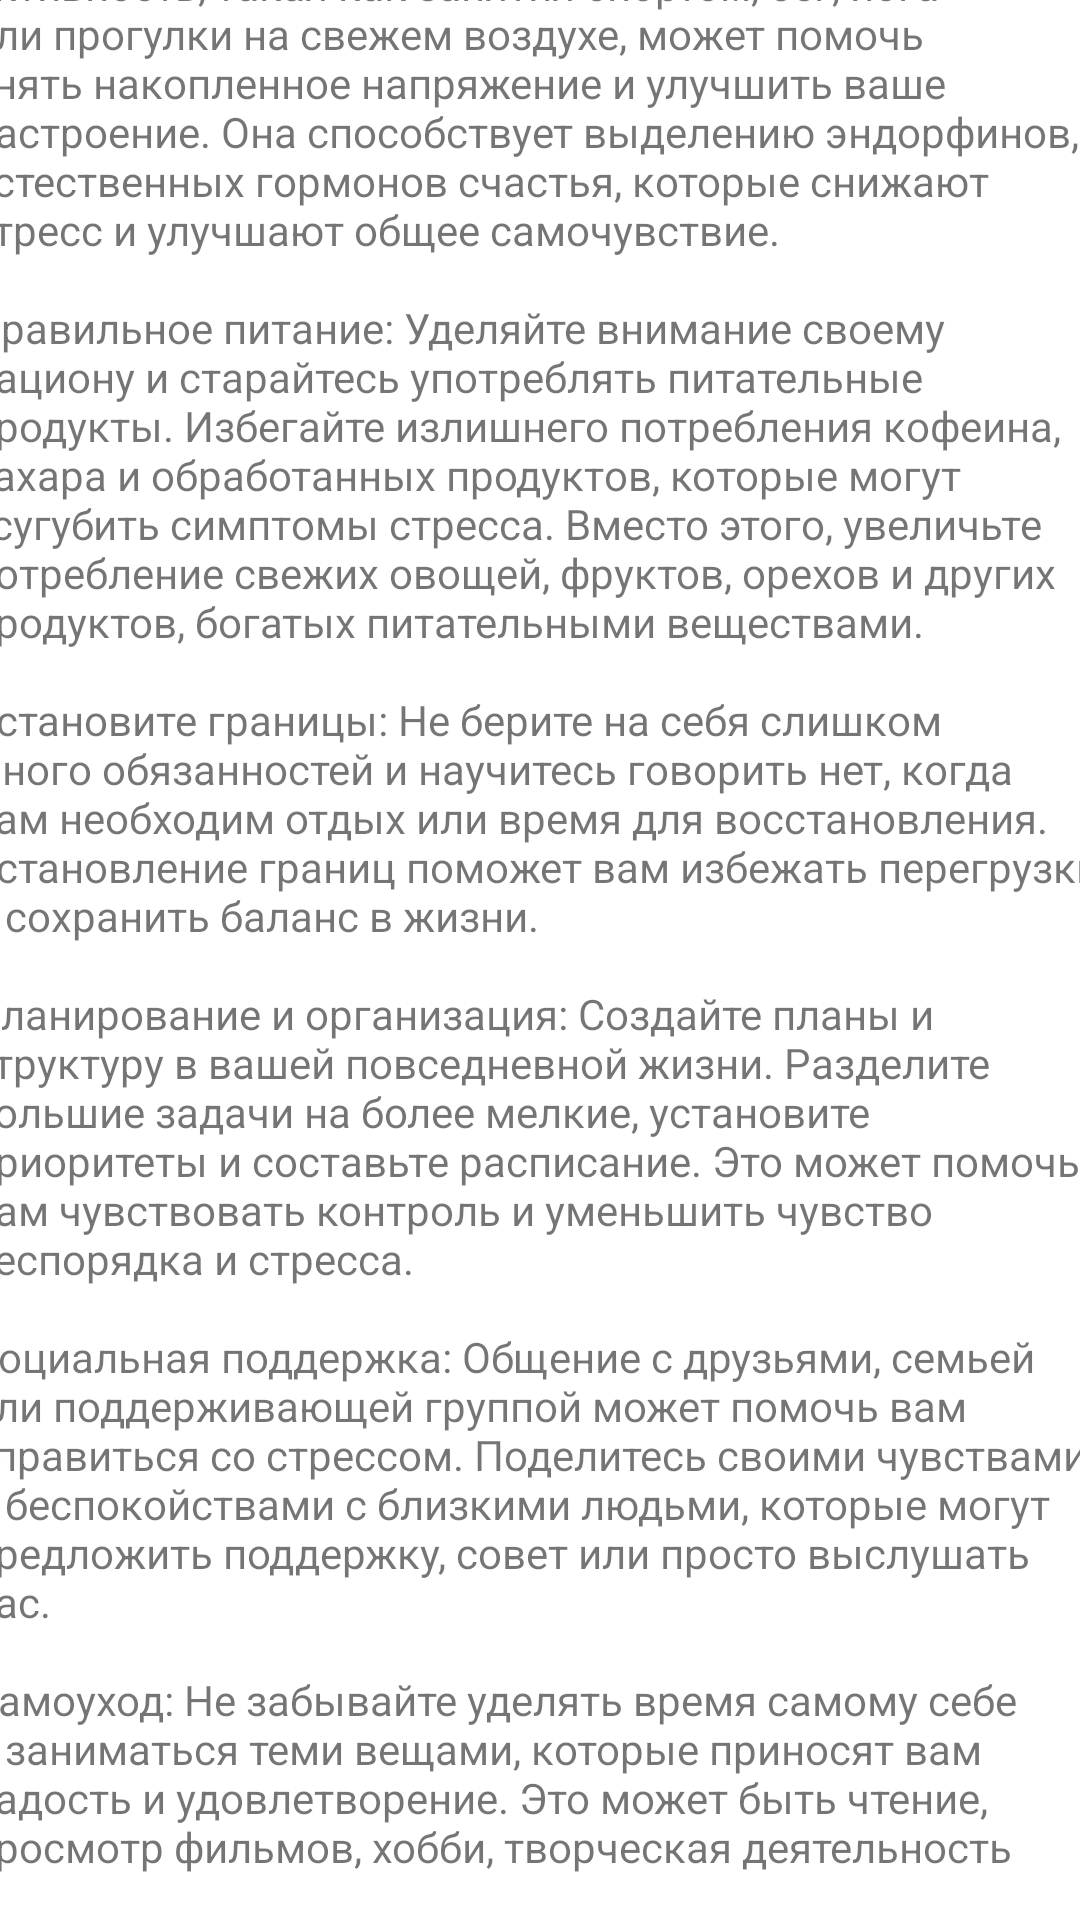

Layout XML and referenced resources for this Android screen:
<!-- AndroidManifest.xml: application theme AppTheme -->
<!-- res/layout/activity_beat_stress.xml -->
<?xml version="1.0" encoding="utf-8"?>
<androidx.constraintlayout.widget.ConstraintLayout xmlns:android="http://schemas.android.com/apk/res/android"
    xmlns:app="http://schemas.android.com/apk/res-auto"
    xmlns:tools="http://schemas.android.com/tools"
    android:layout_width="match_parent"
    android:layout_height="match_parent"
    tools:context=".Info.FAQActivity">

    <TextView
        android:id="@+id/Beat_Stress_text"
        android:layout_width="380dp"
        android:layout_height="703dp"
        android:text="@string/how_to_beat_stress"
        android:lines="40"
        app:layout_constraintBottom_toBottomOf="parent"
        app:layout_constraintEnd_toEndOf="parent"
        app:layout_constraintStart_toStartOf="parent"
        app:layout_constraintTop_toTopOf="parent"
        android:scrollbars="vertical"/>
</androidx.constraintlayout.widget.ConstraintLayout>
<!-- resources referenced by this layout -->
<resources>
  <string name="how_to_beat_stress">Регулярное физическое упражнение: Физическая активность, такая как занятия спортом, бег, йога или прогулки на свежем воздухе, может помочь снять накопленное напряжение и улучшить ваше настроение. Она способствует выделению эндорфинов, естественных "гормонов счастья", которые снижают стресс и улучшают общее самочувствие.
      \n\nПравильное питание: Уделяйте внимание своему рациону и старайтесь употреблять питательные продукты. Избегайте излишнего потребления кофеина, сахара и обработанных продуктов, которые могут усугубить симптомы стресса. Вместо этого, увеличьте потребление свежих овощей, фруктов, орехов и других продуктов, богатых питательными веществами.
      \n\nУстановите границы: Не берите на себя слишком много обязанностей и научитесь говорить "нет", когда вам необходим отдых или время для восстановления. Установление границ поможет вам избежать перегрузки и сохранить баланс в жизни.
      \n\nПланирование и организация: Создайте планы и структуру в вашей повседневной жизни. Разделите большие задачи на более мелкие, установите приоритеты и составьте расписание. Это может помочь вам чувствовать контроль и уменьшить чувство беспорядка и стресса.
      \n\nСоциальная поддержка: Общение с друзьями, семьей или поддерживающей группой может помочь вам справиться со стрессом. Поделитесь своими чувствами и беспокойствами с близкими людьми, которые могут предложить поддержку, совет или просто выслушать вас.
      \n\nСамоуход: Не забывайте уделять время самому себе и заниматься теми вещами, которые приносят вам радость и удовлетворение. Это может быть чтение, просмотр фильмов, хобби, творческая деятельность или прогулки на природе. Придавайте значение своему физическому и эмоциональному благополучию.</string>
</resources>
